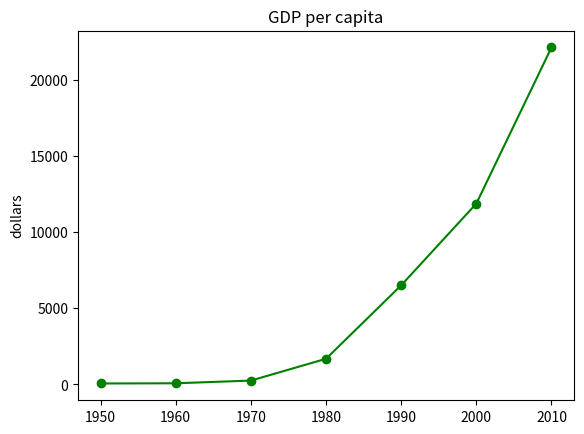

Here is the Python script that generated this plot:
import matplotlib.pyplot as pyplot

years=[1950,1960,1970,1980,1990,2000,2010]
gdp=[67.0,80.0,257.0,1686.0,6505,11865.3,22105.3]

pyplot.plot(years,gdp,color='green',marker='o',linestyle='solid')
pyplot.title('GDP per capita')

pyplot.ylabel('dollars')
pyplot.savefig('gdp.png',dpi=300)
pyplot.show()